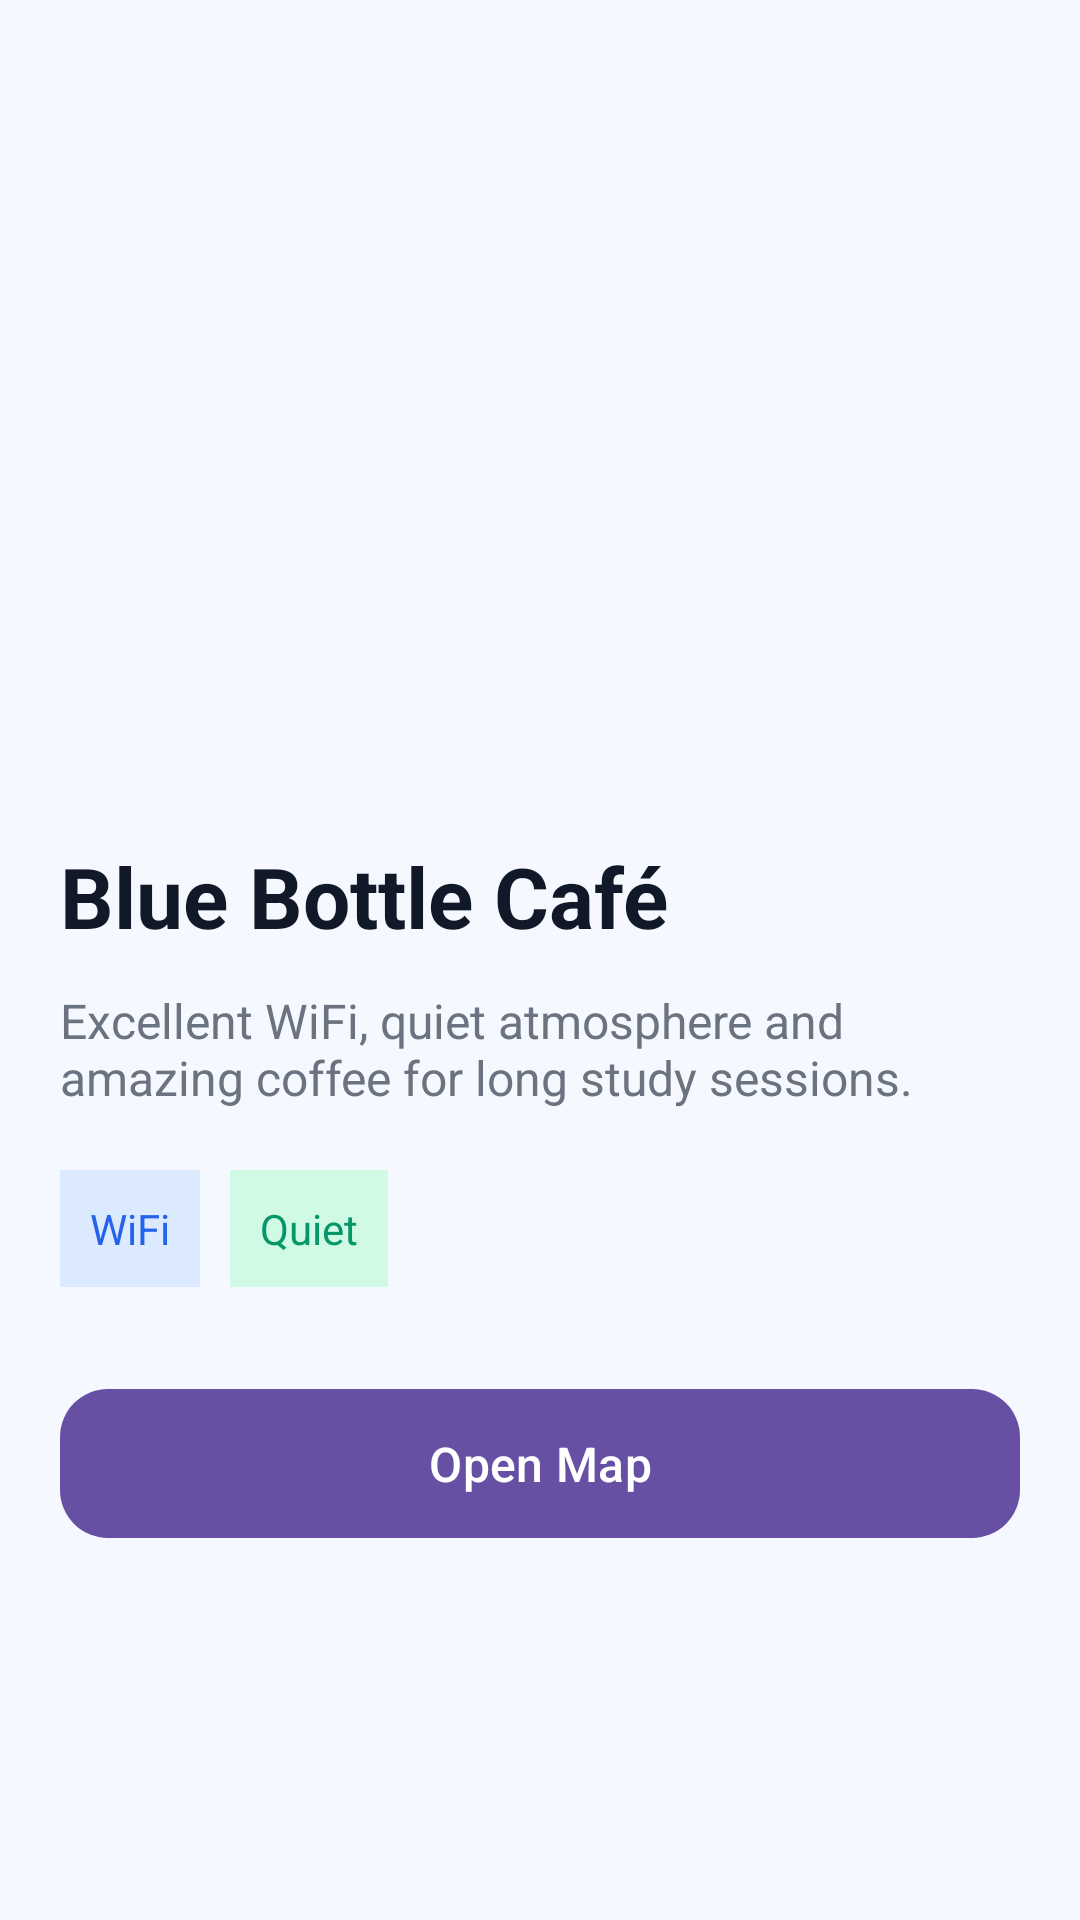

Write the Android layout XML for this screen, with the resource values it uses.
<!-- AndroidManifest.xml: application theme Theme.FindMyStudySpot -->
<!-- res/layout/activity_study_spot_details.xml -->
<?xml version="1.0" encoding="utf-8"?>
<ScrollView xmlns:android="http://schemas.android.com/apk/res/android"
    xmlns:app="http://schemas.android.com/apk/res-auto"
    android:layout_width="match_parent"
    android:layout_height="match_parent"
    android:background="#F5F9FF">

    <LinearLayout
        android:layout_width="match_parent"
        android:layout_height="wrap_content"
        android:orientation="vertical">

        <ImageView
            android:id="@+id/detailImage"
            android:layout_width="match_parent"
            android:layout_height="260dp"
            android:scaleType="centerCrop"
            android:src="@drawable/cafe"/>

        <LinearLayout
            android:layout_width="match_parent"
            android:layout_height="wrap_content"
            android:orientation="vertical"
            android:padding="20dp">

            <TextView
                android:id="@+id/detailName"
                android:layout_width="wrap_content"
                android:layout_height="wrap_content"
                android:text="Blue Bottle Café"
                android:textSize="28sp"
                android:textStyle="bold"
                android:textColor="#111827"/>

            <TextView
                android:id="@+id/detailDescription"
                android:layout_width="wrap_content"
                android:layout_height="wrap_content"
                android:text="Excellent WiFi, quiet atmosphere and amazing coffee for long study sessions."
                android:textSize="16sp"
                android:textColor="#6B7280"
                android:layout_marginTop="12dp"/>

            <LinearLayout
                android:layout_width="wrap_content"
                android:layout_height="wrap_content"
                android:orientation="horizontal"
                android:layout_marginTop="20dp">

                <TextView
                    android:layout_width="wrap_content"
                    android:layout_height="wrap_content"
                    android:text="WiFi"
                    android:textColor="#2563EB"
                    android:background="#DBEAFE"
                    android:padding="10dp"/>

                <TextView
                    android:layout_width="wrap_content"
                    android:layout_height="wrap_content"
                    android:text="Quiet"
                    android:textColor="#059669"
                    android:background="#D1FAE5"
                    android:padding="10dp"
                    android:layout_marginStart="10dp"/>
            </LinearLayout>

            <com.google.android.material.button.MaterialButton
                android:id="@+id/mapButton"
                android:layout_width="match_parent"
                android:layout_height="wrap_content"
                android:text="Open Map"
                android:layout_marginTop="30dp"
                android:padding="14dp"
                android:textAllCaps="false"
                android:textSize="16sp"
                app:cornerRadius="16dp"/>

        </LinearLayout>

    </LinearLayout>

</ScrollView>
<!-- resources referenced by this layout -->
<resources>
  <style name="Theme.FindMyStudySpot" parent="Base.Theme.FindMyStudySpot" />
  <style name="Base.Theme.FindMyStudySpot" parent="Theme.Material3.DayNight.NoActionBar">
          
          
      </style>
</resources>
